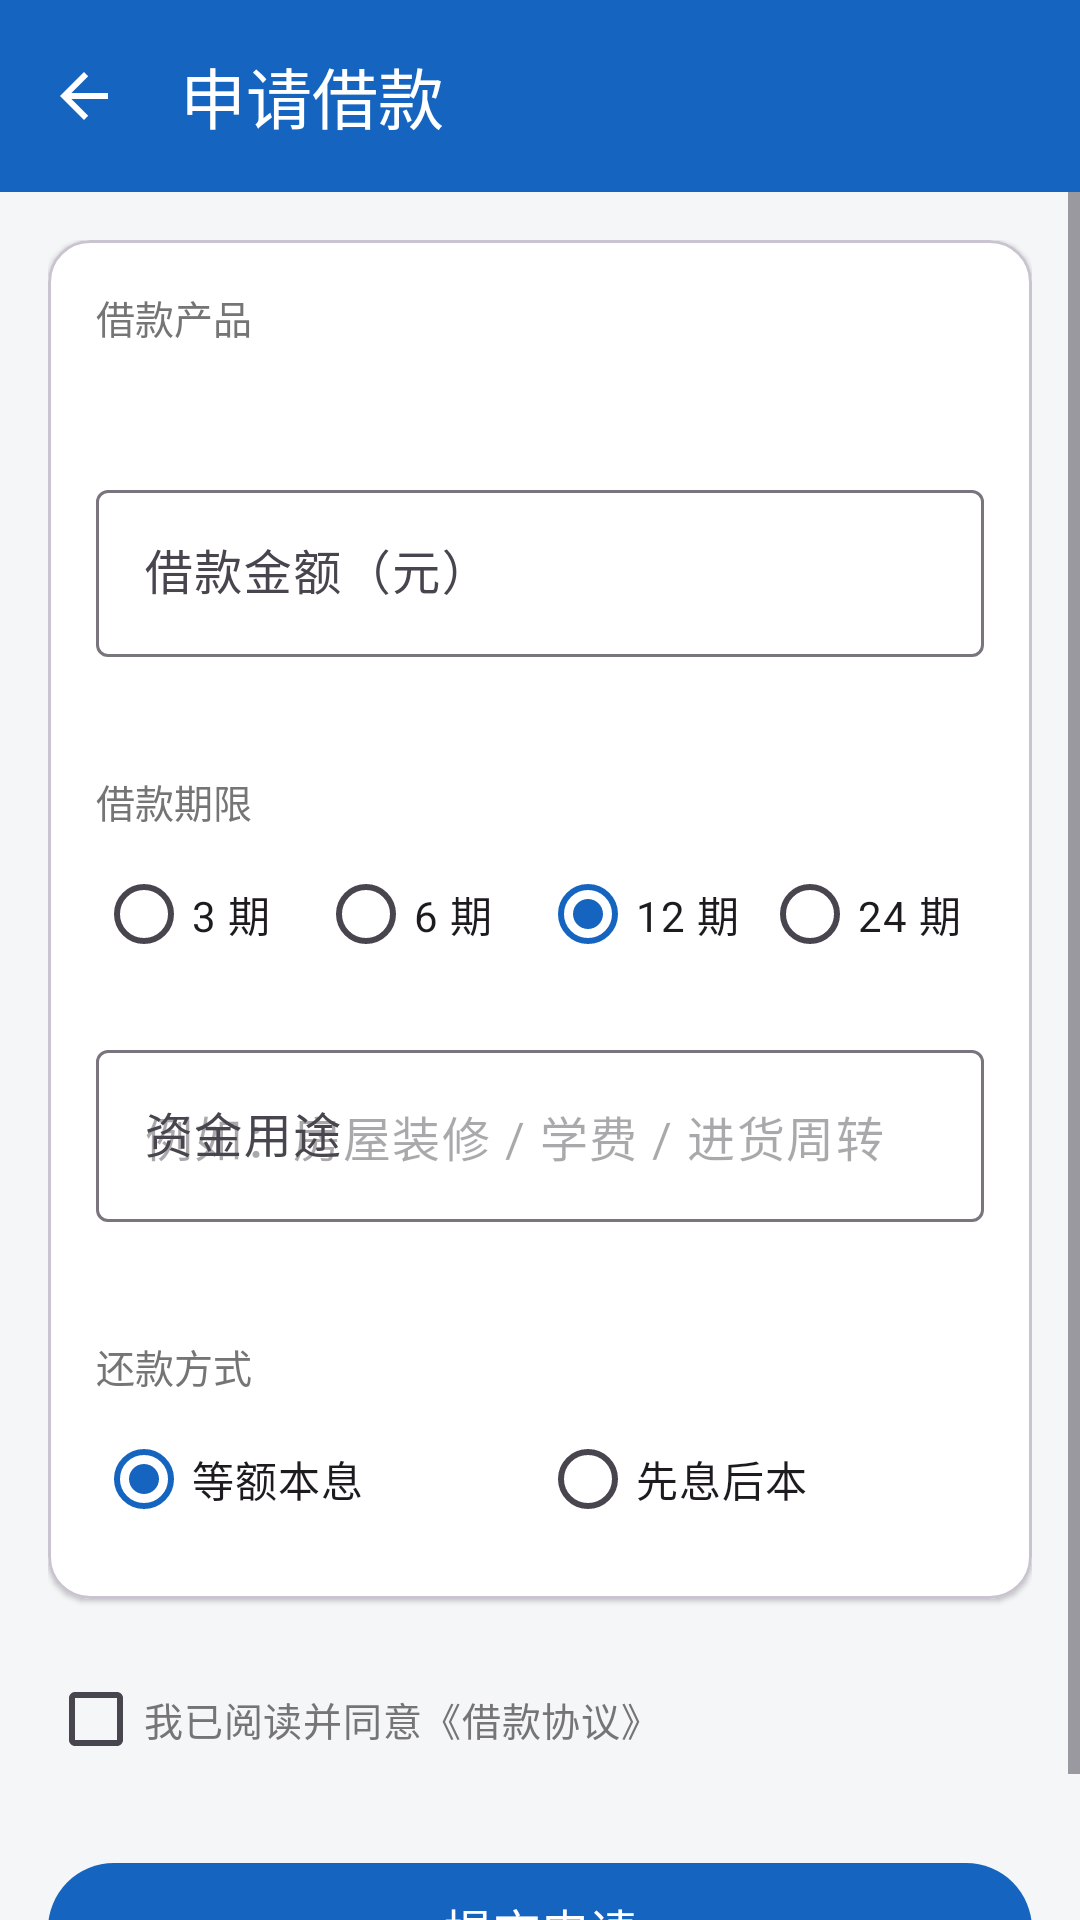

The Android layout XML behind this screen, and the referenced resources:
<!-- AndroidManifest.xml: application theme Theme.LoanApp -->
<!-- res/layout/activity_loan_apply.xml -->
<?xml version="1.0" encoding="utf-8"?>
<LinearLayout xmlns:android="http://schemas.android.com/apk/res/android"
    xmlns:app="http://schemas.android.com/apk/res-auto"
    android:layout_width="match_parent"
    android:layout_height="match_parent"
    android:background="@color/background"
    android:orientation="vertical">

    <com.google.android.material.appbar.MaterialToolbar
        android:id="@+id/toolbar"
        style="@style/Widget.LoanApp.Toolbar"
        android:layout_width="match_parent"
        android:layout_height="?attr/actionBarSize"
        app:navigationIcon="?attr/homeAsUpIndicator"
        app:title="@string/apply_title" />

    <ScrollView
        android:layout_width="match_parent"
        android:layout_height="0dp"
        android:layout_weight="1"
        android:fillViewport="true">

        <LinearLayout
            android:layout_width="match_parent"
            android:layout_height="wrap_content"
            android:orientation="vertical"
            android:paddingStart="16dp"
            android:paddingTop="16dp"
            android:paddingEnd="16dp"
            android:paddingBottom="24dp">

            <com.google.android.material.card.MaterialCardView
                android:layout_width="match_parent"
                android:layout_height="wrap_content"
                app:cardBackgroundColor="@color/white"
                app:cardCornerRadius="14dp"
                app:cardElevation="1dp">

                <LinearLayout
                    android:layout_width="match_parent"
                    android:layout_height="wrap_content"
                    android:orientation="vertical"
                    android:padding="16dp">

                    <TextView
                        android:layout_width="wrap_content"
                        android:layout_height="wrap_content"
                        android:text="@string/apply_product_label"
                        android:textColor="@color/text_secondary"
                        android:textSize="13sp" />

                    
                    <TextView
                        android:id="@+id/tv_product_value"
                        android:layout_width="wrap_content"
                        android:layout_height="wrap_content"
                        android:layout_marginTop="4dp"
                        android:textColor="@color/primary"
                        android:textSize="17sp"
                        android:textStyle="bold" />

                    <com.google.android.material.textfield.TextInputLayout
                        android:id="@+id/layout_amount"
                        style="@style/Widget.Material3.TextInputLayout.OutlinedBox"
                        android:layout_width="match_parent"
                        android:layout_height="wrap_content"
                        android:layout_marginTop="16dp"
                        android:hint="@string/apply_amount_label"
                        app:errorEnabled="true">

                        <com.google.android.material.textfield.TextInputEditText
                            android:id="@+id/et_amount"
                            android:layout_width="match_parent"
                            android:layout_height="wrap_content"
                            android:inputType="numberDecimal"
                            android:maxLines="1"
                            android:textColor="@color/text_primary"
                            android:textSize="16sp" />
                    </com.google.android.material.textfield.TextInputLayout>

                    <TextView
                        android:layout_width="wrap_content"
                        android:layout_height="wrap_content"
                        android:layout_marginTop="18dp"
                        android:text="@string/apply_term_label"
                        android:textColor="@color/text_secondary"
                        android:textSize="13sp" />

                    <RadioGroup
                        android:id="@+id/rg_term"
                        android:layout_width="match_parent"
                        android:layout_height="wrap_content"
                        android:layout_marginTop="4dp"
                        android:checkedButton="@id/rb_term_12"
                        android:orientation="horizontal">

                        <RadioButton
                            android:id="@+id/rb_term_3"
                            android:layout_width="0dp"
                            android:layout_height="wrap_content"
                            android:layout_weight="1"
                            android:text="@string/term_3"
                            android:textSize="14sp" />

                        <RadioButton
                            android:id="@+id/rb_term_6"
                            android:layout_width="0dp"
                            android:layout_height="wrap_content"
                            android:layout_weight="1"
                            android:text="@string/term_6"
                            android:textSize="14sp" />

                        <RadioButton
                            android:id="@+id/rb_term_12"
                            android:layout_width="0dp"
                            android:layout_height="wrap_content"
                            android:layout_weight="1"
                            android:text="@string/term_12"
                            android:textSize="14sp" />

                        <RadioButton
                            android:id="@+id/rb_term_24"
                            android:layout_width="0dp"
                            android:layout_height="wrap_content"
                            android:layout_weight="1"
                            android:text="@string/term_24"
                            android:textSize="14sp" />
                    </RadioGroup>

                    <com.google.android.material.textfield.TextInputLayout
                        android:id="@+id/layout_purpose"
                        style="@style/Widget.Material3.TextInputLayout.OutlinedBox"
                        android:layout_width="match_parent"
                        android:layout_height="wrap_content"
                        android:layout_marginTop="16dp"
                        android:hint="@string/apply_purpose_label"
                        app:errorEnabled="true">

                        <com.google.android.material.textfield.TextInputEditText
                            android:id="@+id/et_purpose"
                            android:layout_width="match_parent"
                            android:layout_height="wrap_content"
                            android:hint="@string/apply_purpose_hint"
                            android:inputType="text"
                            android:maxLines="2"
                            android:textColor="@color/text_primary"
                            android:textSize="16sp" />
                    </com.google.android.material.textfield.TextInputLayout>

                    <TextView
                        android:layout_width="wrap_content"
                        android:layout_height="wrap_content"
                        android:layout_marginTop="18dp"
                        android:text="@string/apply_repay_label"
                        android:textColor="@color/text_secondary"
                        android:textSize="13sp" />

                    <RadioGroup
                        android:id="@+id/rg_repay"
                        android:layout_width="match_parent"
                        android:layout_height="wrap_content"
                        android:layout_marginTop="4dp"
                        android:orientation="horizontal">

                        <RadioButton
                            android:id="@+id/rb_repay_equal"
                            android:layout_width="0dp"
                            android:layout_height="wrap_content"
                            android:layout_weight="1"
                            android:checked="true"
                            android:text="@string/repay_equal_installment"
                            android:textSize="14sp" />

                        <RadioButton
                            android:id="@+id/rb_repay_interest"
                            android:layout_width="0dp"
                            android:layout_height="wrap_content"
                            android:layout_weight="1"
                            android:text="@string/repay_interest_first"
                            android:textSize="14sp" />
                    </RadioGroup>
                </LinearLayout>
            </com.google.android.material.card.MaterialCardView>

            <CheckBox
                android:id="@+id/cb_agree"
                android:layout_width="match_parent"
                android:layout_height="wrap_content"
                android:layout_marginTop="16dp"
                android:text="@string/apply_agreement"
                android:textColor="@color/text_secondary"
                android:textSize="13sp" />

            <com.google.android.material.button.MaterialButton
                android:id="@+id/btn_submit"
                android:layout_width="match_parent"
                android:layout_height="52dp"
                android:layout_marginTop="20dp"
                android:text="@string/action_submit"
                android:textSize="16sp" />

            <ProgressBar
                android:id="@+id/progress_bar"
                android:layout_width="wrap_content"
                android:layout_height="wrap_content"
                android:layout_gravity="center_horizontal"
                android:layout_marginTop="12dp"
                android:visibility="gone" />
        </LinearLayout>
    </ScrollView>
</LinearLayout>
<!-- resources referenced by this layout -->
<resources>
  <color name="background">#FFF4F6F8</color>
  <color name="primary">#FF1565C0</color>
  <color name="text_primary">#FF212121</color>
  <color name="text_secondary">#FF757575</color>
  <color name="white">#FFFFFFFF</color>
  <string name="action_submit">提交申请</string>
  <string name="apply_agreement">我已阅读并同意《借款协议》</string>
  <string name="apply_amount_label">借款金额（元）</string>
  <string name="apply_product_label">借款产品</string>
  <string name="apply_purpose_hint">例如：房屋装修 / 学费 / 进货周转</string>
  <string name="apply_purpose_label">资金用途</string>
  <string name="apply_repay_label">还款方式</string>
  <string name="apply_term_label">借款期限</string>
  <string name="apply_title">申请借款</string>
  <string name="repay_equal_installment">等额本息</string>
  <string name="repay_interest_first">先息后本</string>
  <string name="term_12">12 期</string>
  <string name="term_24">24 期</string>
  <string name="term_3">3 期</string>
  <string name="term_6">6 期</string>
  <style name="Widget.LoanApp.Toolbar" parent="Widget.Material3.Toolbar">
          <item name="android:background">@color/primary</item>
          <item name="titleTextColor">@color/white</item>
          <item name="navigationIconTint">@color/white</item>
      </style>
  <style name="Theme.LoanApp" parent="Theme.Material3.DayNight.NoActionBar">
          <item name="colorPrimary">@color/primary</item>
          <item name="colorOnPrimary">@color/white</item>
          <item name="colorPrimaryContainer">@color/primary_container</item>
          <item name="colorOnPrimaryContainer">@color/primary_dark</item>
          <item name="android:statusBarColor">@color/primary_dark</item>
          <item name="android:windowBackground">@color/background</item>
      </style>
  <color name="primary_container">#FFE3F2FD</color>
  <color name="primary_dark">#FF0D47A1</color>
</resources>
